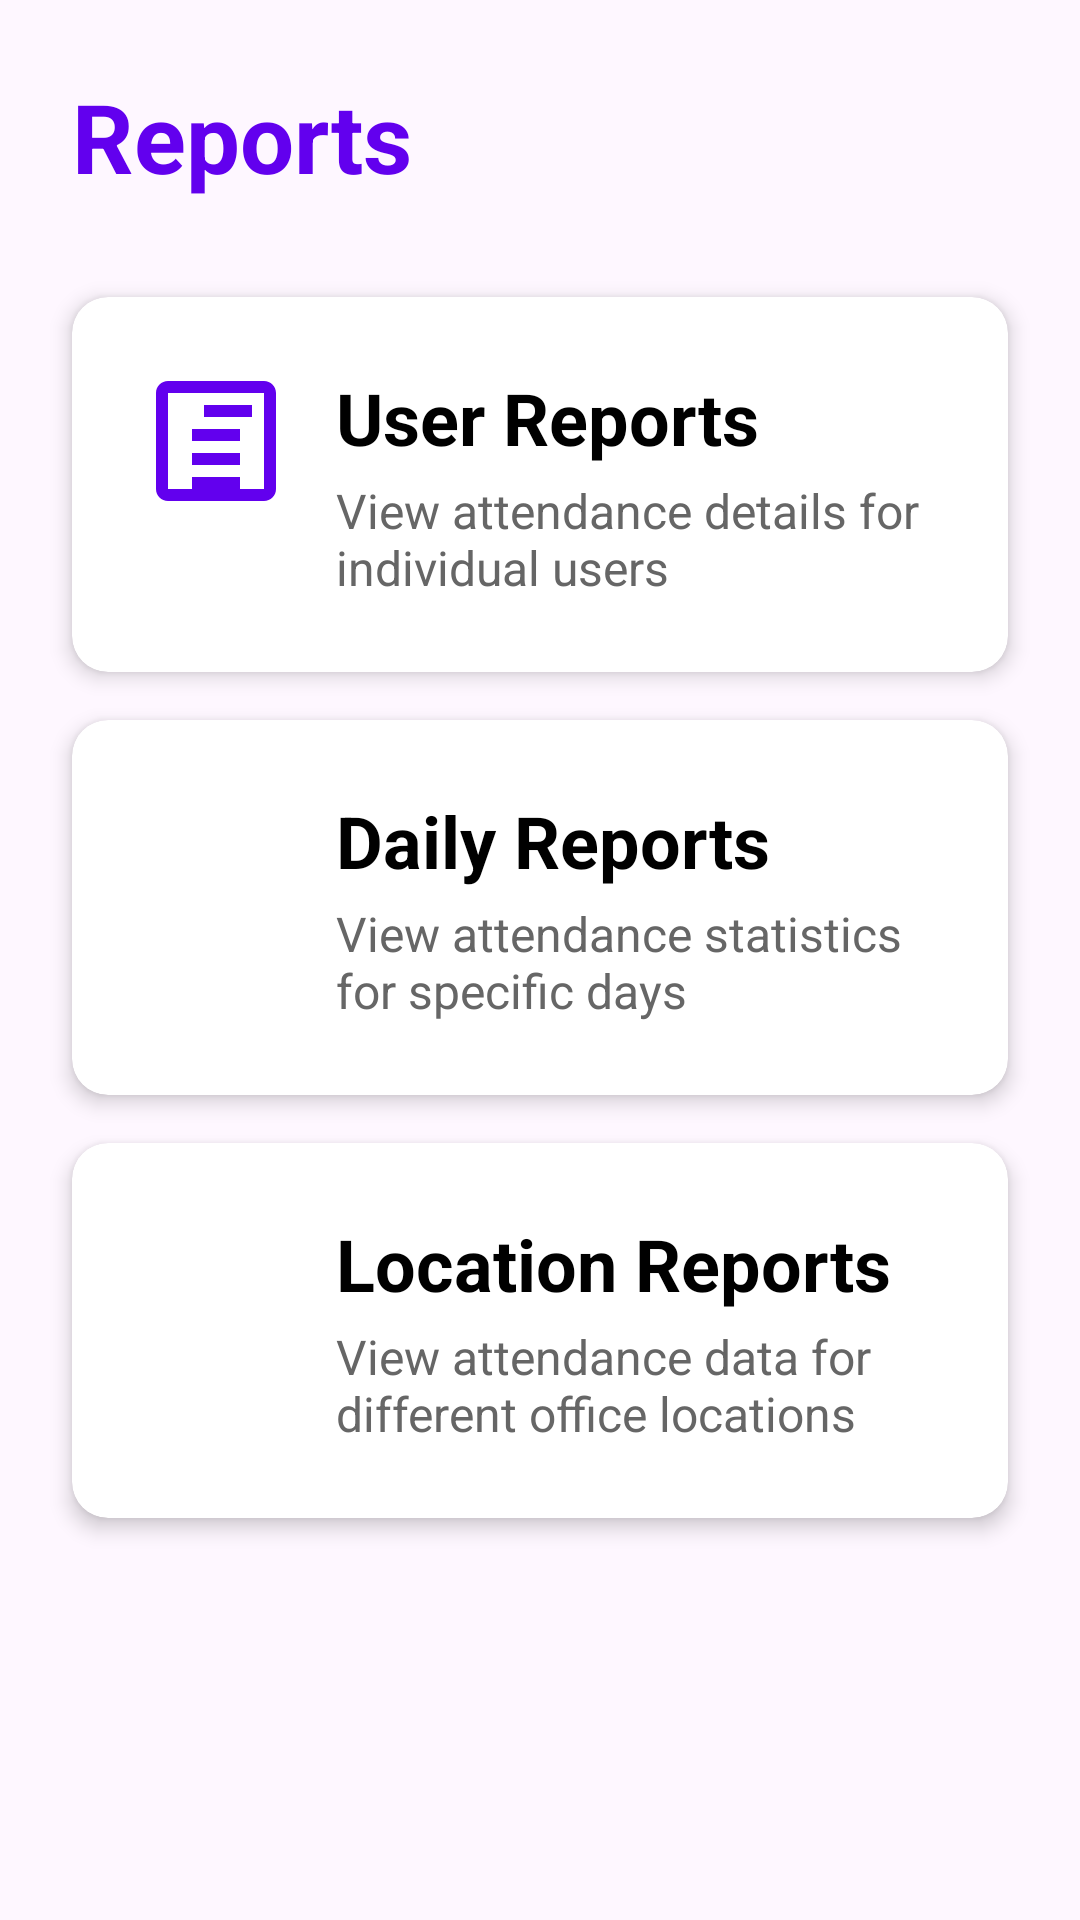

Write the Android layout XML for this screen, with the resource values it uses.
<!-- AndroidManifest.xml: application theme Theme.Startup1 -->
<!-- res/layout/fragment_reports.xml -->
<?xml version="1.0" encoding="utf-8"?>
<LinearLayout xmlns:android="http://schemas.android.com/apk/res/android"
    xmlns:app="http://schemas.android.com/apk/res-auto"
    android:layout_width="match_parent"
    android:layout_height="match_parent"
    android:orientation="vertical">

    <TextView
        android:layout_width="wrap_content"
        android:layout_height="wrap_content"
        android:text="Reports"
        android:textSize="32sp"
        android:textStyle="bold"
        android:textColor="#6200EE"
        android:layout_marginStart="24dp"
        android:layout_marginTop="24dp"
        android:layout_marginBottom="32dp"/>

    <androidx.cardview.widget.CardView
        android:id="@+id/userReportsCard"
        android:layout_width="match_parent"
        android:layout_height="wrap_content"
        android:layout_marginHorizontal="24dp"
        android:layout_marginBottom="16dp"
        app:cardCornerRadius="12dp"
        app:cardElevation="4dp">

        <LinearLayout
            android:layout_width="match_parent"
            android:layout_height="wrap_content"
            android:orientation="horizontal"
            android:padding="24dp">

            <ImageView
                android:layout_width="48dp"
                android:layout_height="48dp"
                android:src="@drawable/ic_user_reports"
                android:tint="#6200EE"/>

            <LinearLayout
                android:layout_width="match_parent"
                android:layout_height="wrap_content"
                android:orientation="vertical"
                android:layout_marginStart="16dp">

                <TextView
                    android:layout_width="wrap_content"
                    android:layout_height="wrap_content"
                    android:text="User Reports"
                    android:textSize="24sp"
                    android:textStyle="bold"
                    android:textColor="#000000"/>

                <TextView
                    android:layout_width="wrap_content"
                    android:layout_height="wrap_content"
                    android:text="View attendance details for individual users"
                    android:textSize="16sp"
                    android:textColor="#666666"
                    android:layout_marginTop="4dp"/>
            </LinearLayout>
        </LinearLayout>
    </androidx.cardview.widget.CardView>

    <androidx.cardview.widget.CardView
        android:id="@+id/dailyReportsCard"
        android:layout_width="match_parent"
        android:layout_height="wrap_content"
        android:layout_marginHorizontal="24dp"
        android:layout_marginBottom="16dp"
        app:cardCornerRadius="12dp"
        app:cardElevation="4dp">

        <LinearLayout
            android:layout_width="match_parent"
            android:layout_height="wrap_content"
            android:orientation="horizontal"
            android:padding="24dp">

            <ImageView
                android:layout_width="48dp"
                android:layout_height="48dp"
                android:src="@drawable/ic_daily_reports"
                android:tint="#6200EE"/>

            <LinearLayout
                android:layout_width="match_parent"
                android:layout_height="wrap_content"
                android:orientation="vertical"
                android:layout_marginStart="16dp">

                <TextView
                    android:layout_width="wrap_content"
                    android:layout_height="wrap_content"
                    android:text="Daily Reports"
                    android:textSize="24sp"
                    android:textStyle="bold"
                    android:textColor="#000000"/>

                <TextView
                    android:layout_width="wrap_content"
                    android:layout_height="wrap_content"
                    android:text="View attendance statistics for specific days"
                    android:textSize="16sp"
                    android:textColor="#666666"
                    android:layout_marginTop="4dp"/>
            </LinearLayout>
        </LinearLayout>
    </androidx.cardview.widget.CardView>

    <androidx.cardview.widget.CardView
        android:id="@+id/locationReportsCard"
        android:layout_width="match_parent"
        android:layout_height="wrap_content"
        android:layout_marginHorizontal="24dp"
        android:layout_marginBottom="16dp"
        app:cardCornerRadius="12dp"
        app:cardElevation="4dp">

        <LinearLayout
            android:layout_width="match_parent"
            android:layout_height="wrap_content"
            android:orientation="horizontal"
            android:padding="24dp">

            <ImageView
                android:layout_width="48dp"
                android:layout_height="48dp"
                android:src="@drawable/ic_location"
                android:tint="#6200EE"/>

            <LinearLayout
                android:layout_width="match_parent"
                android:layout_height="wrap_content"
                android:orientation="vertical"
                android:layout_marginStart="16dp">

                <TextView
                    android:layout_width="wrap_content"
                    android:layout_height="wrap_content"
                    android:text="Location Reports"
                    android:textSize="24sp"
                    android:textStyle="bold"
                    android:textColor="#000000"/>

                <TextView
                    android:layout_width="wrap_content"
                    android:layout_height="wrap_content"
                    android:text="View attendance data for different office locations"
                    android:textSize="16sp"
                    android:textColor="#666666"
                    android:layout_marginTop="4dp"/>
            </LinearLayout>
        </LinearLayout>
    </androidx.cardview.widget.CardView>

</LinearLayout>
<!-- resources referenced by this layout -->
<resources>
  <!-- drawable ic_user_reports (drawable) -->
  <?xml version="1.0" encoding="utf-8"?>
  <vector xmlns:android="http://schemas.android.com/apk/res/android"
      android:width="24dp"
      android:height="24dp"
      android:viewportWidth="24"
      android:viewportHeight="24">
      <path
          android:fillColor="#000000"
          android:pathData="M16,14h-8v2h8v-2zM16,18h-8v2h8v-2zM10,6v2h8v-2h-8zM16,10h-8v2h8v-2zM20,2L4,2c-1.1,0 -2,0.9 -2,2v16c0,1.1 0.9,2 2,2h16c1.1,0 2,-0.9 2,-2L22,4c0,-1.1 -0.9,-2 -2,-2zM20,20L4,20L4,4h16v16z"/>
  </vector>
  <style name="Theme.Startup1" parent="Base.Theme.Startup1" />
  <style name="Base.Theme.Startup1" parent="Theme.Material3.DayNight.NoActionBar">
          
          <item name="colorPrimary">@color/primary_blue</item>
          <item name="colorPrimaryVariant">@color/primary_blue</item>
          <item name="colorOnPrimary">@color/white</item>
          <item name="android:statusBarColor">@color/primary_blue</item>
      </style>
  <color name="primary_blue">#2196F3</color>
  <color name="white">#FFFFFFFF</color>
</resources>
